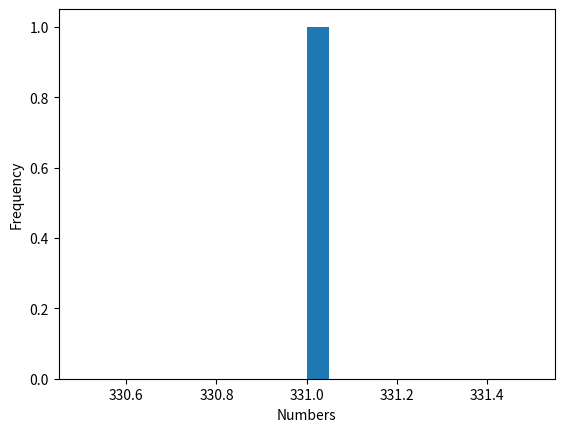

Python code for this plot:
#%%
'''
Given two arrays, write a python function to return the intersection of the two. 
For example, X = [1,5,9,0] and Y = [3,0,2,9], it should return [9,0].
'''
def intersection(x,y):
    return list(set(x).intersection(set(y)))

# function test
intersection([1,5,9,0],[3,0,2,9])
# %%

'''
Given an array, find all the duplicates in the array.
For example, input: [1,2,3,1,3,6,5], output: [1,3]
'''
def duplicates(x):
    return list(set([i for i in x if x.count(i) > 1]))

# function test
duplicates([1,2,3,1,3,6,5])

# %%
'''
Given an integer array, return the maximum product of any 
three numbers in the array.
'''
def maxProduct(x):

    if len(x) < 3:
        return None
    
    elif len(x) == 3:
        return x[0] * x[1] * x[2]
    
    else:
        # getting the first three maximum positive numbers
        positives = [i for i in x if i > 0]
        first_three = sorted(positives, reverse=True)[:3]

        # if there are negative numbers in the array
        negatives = [i for i in x if i < 0]

        if len(negatives) == len(x): # all the numbers in the array are negative
            first_three = sorted(negatives, reverse=True)
            return first_three[0] * first_three[1] * first_three[2]
        else:
            first_two = sorted(negatives)[:2]

        return max(first_three[0]*first_three[1]*first_three[2], first_three[0]*first_two[0]*first_two[1])

maxProduct([-2,-6,1,3, 2])

# %%
'''
Given an integer array, find the sum of the largest 
contiguous subarray within the array. 
For example, given the array A = [0,-1,-5,-2,3,14] 
it should return 17 because of [3,14]. 
Note that if all the elements are negative it should return zero.
'''
def largestSum(x):
    
    max_sum = current_sum = 0
    for i in x: 
        current_sum += i
        if current_sum < 0: 
            current_sum = 0
        
        max_sum = max(max_sum, current_sum)

    if max_sum > 0:
        return max_sum
    else:
        return 0
    
largestSum([-1,4,-2,6,-6,2,-3])

# %%
'''
Given an integer n and an integer K, 
output a list of all of the combinations 
of k numbers chosen from 1 to n. 
For example, if n=3 and k=2, return [1,2],[1,3],[2,3]
'''
def combinations(n, k):
    from itertools import combinations
    final_list = []

    # creating a list of all the possible combinations of k numbers from 1 to n
    comb = combinations([i for i in range(1, n+1)], k)

    for i in comb: 
        final_list.append(i)

    return final_list

combinations(3, 2)

# %%
'''
Write a function to generate N samples 
from a normal distribution and plot them on 
the histogram
'''
def normalDistribution(n):
    import matplotlib.pyplot as plt
    import numpy as np

    numbers = np.random.randint(n)

    # plotting a histogram
    plt.hist(numbers, bins=20)
    plt.ylabel("Frequency")
    plt.xlabel("Numbers")
    plt.show()

normalDistribution(1000)
